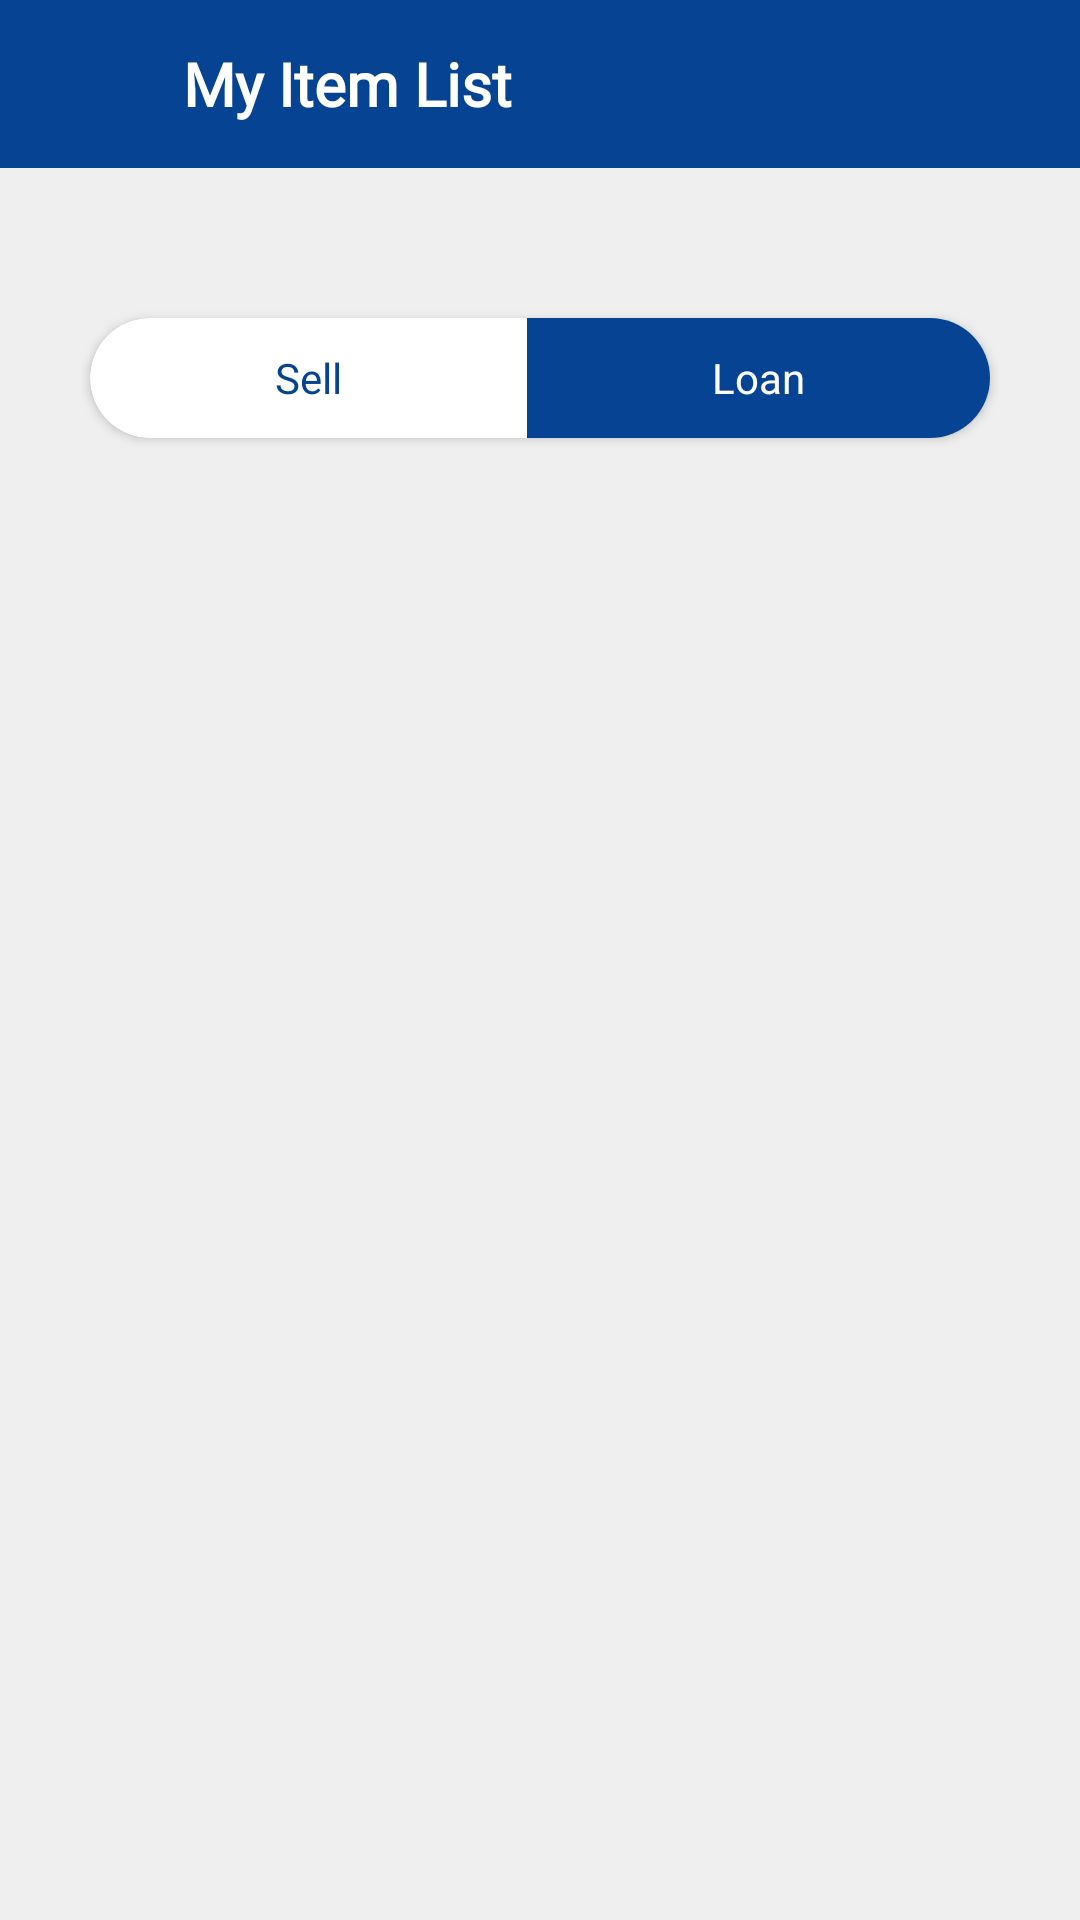

Android layout source for this screen:
<!-- AndroidManifest.xml: application theme Theme.MGXChange -->
<!-- res/layout/activity_items_list.xml -->
<?xml version="1.0" encoding="utf-8"?>
<LinearLayout xmlns:android="http://schemas.android.com/apk/res/android"
    xmlns:app="http://schemas.android.com/apk/res-auto"
    xmlns:tools="http://schemas.android.com/tools"
    android:layout_width="match_parent"
    android:layout_height="match_parent"
    android:orientation="vertical"
    android:background="#EFEFEF"
    tools:context=".activities.ItemsList">

    <androidx.appcompat.widget.Toolbar
        android:id="@+id/toolbar_product_details"
        android:layout_width="match_parent"
        android:layout_height="?attr/actionBarSize"
        android:background="?attr/colorPrimary"
        app:popupTheme="@style/AppTheme.PopupOverlay">

        <RelativeLayout
            android:layout_width="match_parent"
            android:layout_height="match_parent">

            <TextView
                android:id="@+id/title_toolbar"
                android:layout_width="wrap_content"
                android:layout_height="wrap_content"
                android:layout_centerVertical="true"
                android:layout_toRightOf="@id/img_btn_back"
                android:fontFamily="@font/sf_regular"
                android:text="@string/toolbar_items_list"
                android:textColor="@color/white"
                android:textSize="20sp"
                android:textStyle="bold" />

            <ImageView
                android:id="@+id/img_btn_back"
                android:layout_width="25dp"
                android:layout_height="35dp"
                android:layout_alignParentStart="true"
                android:layout_alignParentLeft="true"
                android:layout_centerInParent="true"
                android:layout_marginEnd="20dp"
                android:layout_marginRight="20dp"
                android:src="@drawable/ic_back_button" />
        </RelativeLayout>
    </androidx.appcompat.widget.Toolbar>

        <androidx.cardview.widget.CardView
            android:layout_width="match_parent"
            android:layout_height="40dp"
            android:layout_marginLeft="30dp"
            android:layout_marginTop="50dp"
            android:layout_marginRight="30dp"
            app:cardCornerRadius="20dp"
            >

            <LinearLayout
                android:layout_width="match_parent"
                android:layout_height="40dp"
                android:orientation="horizontal"
                android:weightSum="2">

                <TextView
                    android:id="@+id/tvSellProductsList"
                    android:layout_width="wrap_content"
                    android:layout_height="50dp"
                    android:layout_gravity="center"
                    android:layout_weight="1"
                    android:gravity="center"
                    android:text="Sell"
                    android:textColor="@color/colorPrimary" />

                <TextView
                    android:id="@+id/tvLoanProductsList"
                    android:layout_width="wrap_content"
                    android:layout_height="40dp"
                    android:layout_gravity="center"
                    android:layout_weight="1"
                    android:background="@color/colorPrimary"
                    android:gravity="center"
                    android:text="Loan"
                    android:textColor="@color/white" />
            </LinearLayout>

        </androidx.cardview.widget.CardView>

        <ScrollView
            android:layout_width="match_parent"
            android:layout_height="wrap_content"
            android:layout_marginTop="20dp">

            <FrameLayout
                android:id="@+id/flProducts"
                android:layout_width="match_parent"
                android:layout_height="wrap_content"
                android:layout_marginLeft="30dp"
                android:layout_marginRight="30dp">

            </FrameLayout>

        </ScrollView>
    </LinearLayout>
<!-- resources referenced by this layout -->
<resources>
  <color name="colorPrimary">#064493</color>
  <color name="white">#FFFFFF</color>
  <string name="toolbar_items_list">My Item List</string>
  <style name="AppTheme.PopupOverlay" parent="ThemeOverlay.AppCompat.Light" />
  <style name="Theme.MGXChange" parent="Theme.MaterialComponents.DayNight.NoActionBar">
          
          <item name="colorPrimary">@color/colorPrimary</item>
          <item name="colorPrimaryVariant">@color/colorPrimaryDark</item>
          <item name="colorOnPrimary">@color/white</item>
          
          <item name="colorSecondary">@color/colorPrimary</item>
          <item name="colorSecondaryVariant">@color/colorPrimaryDark</item>
          <item name="colorOnSecondary">@color/black</item>
          
          <item name="android:statusBarColor" tools:targetApi="l">?attr/colorPrimaryVariant</item>
          
      </style>
  <style name="Theme.MaterialComponents.DayNight.NoActionBar">
          <item name="windowActionBar">false</item>
          <item name="windowNoTitle">true</item>
      </style>
  <color name="colorPrimaryDark">#073E85</color>
  <color name="black">#000000</color>
</resources>
